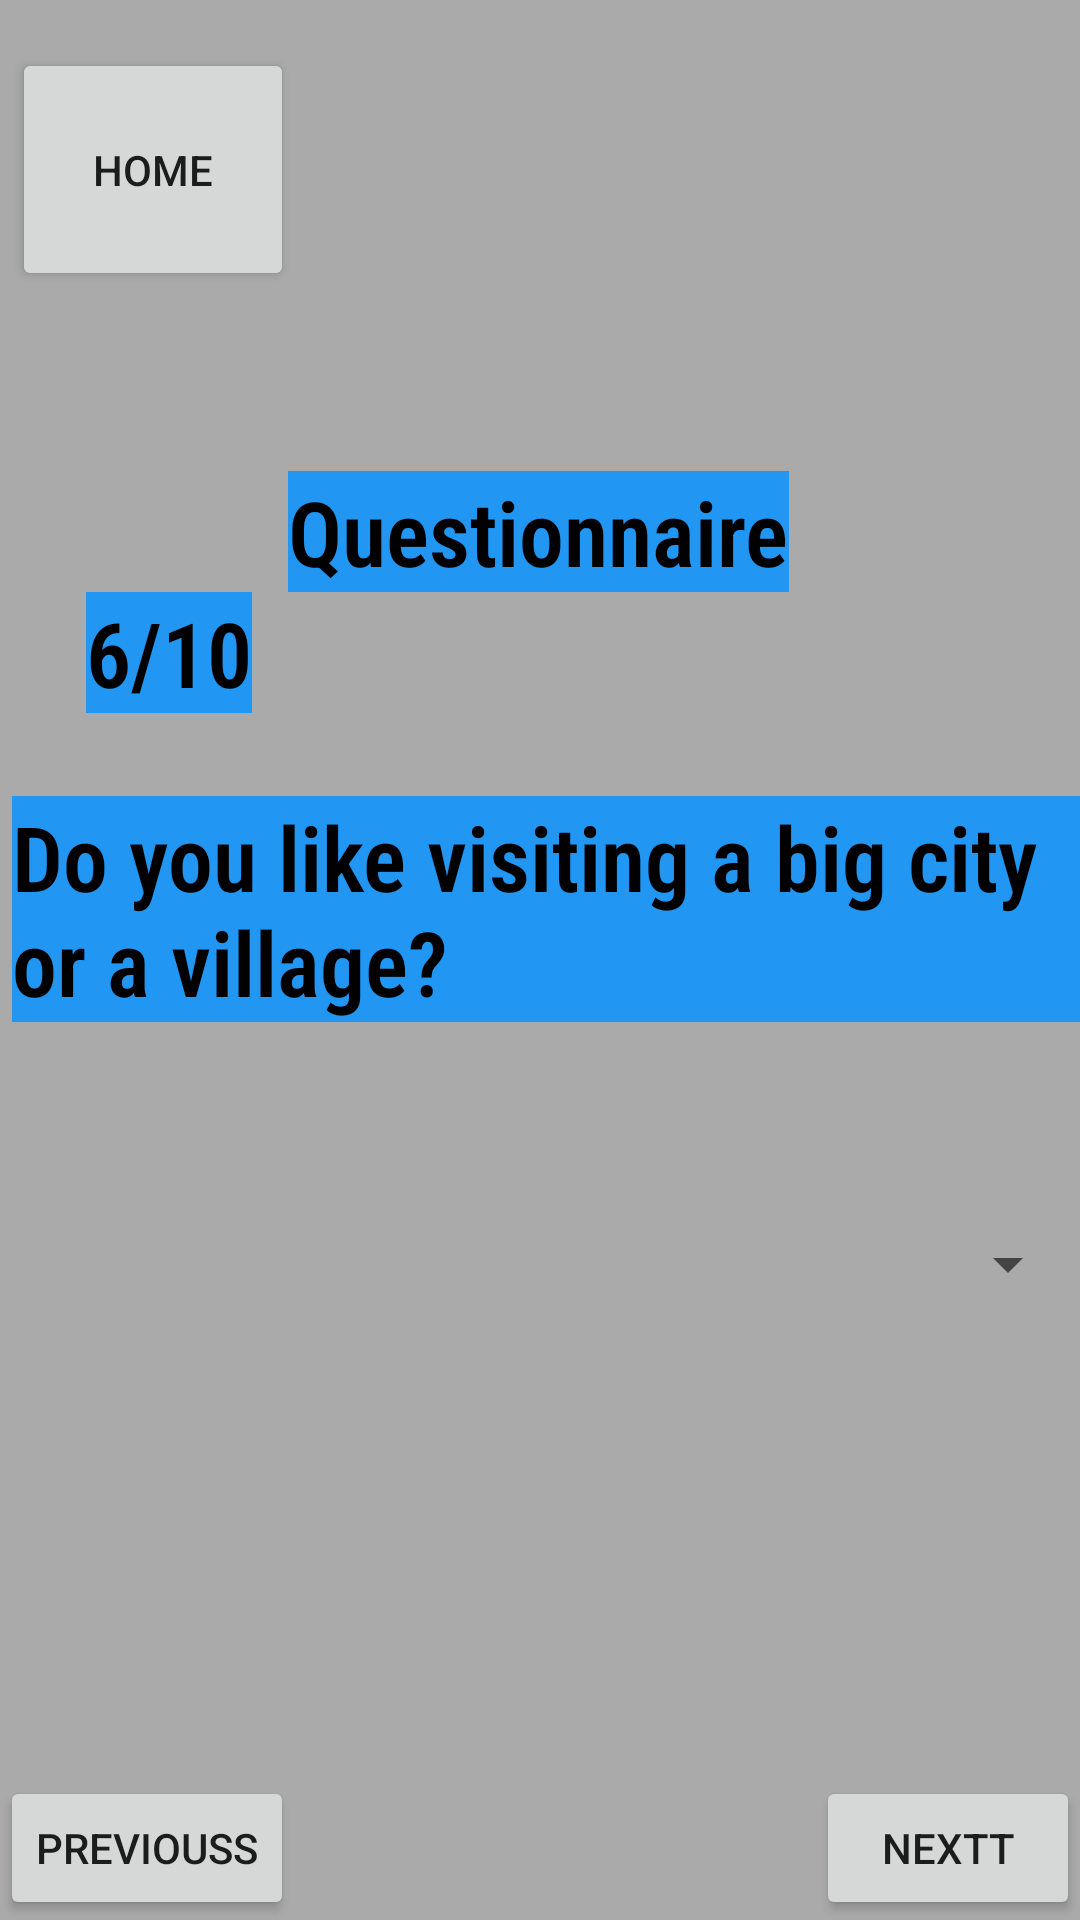

Layout XML and referenced resources for this Android screen:
<!-- AndroidManifest.xml: application theme Theme.TravelBox -->
<!-- res/layout/q6_frag.xml -->
<?xml version="1.0" encoding="utf-8"?>
<androidx.constraintlayout.widget.ConstraintLayout
    xmlns:android="http://schemas.android.com/apk/res/android" android:layout_width="match_parent"
    android:layout_height="match_parent"
    xmlns:app="http://schemas.android.com/apk/res-auto"
    xmlns:tools="http://schemas.android.com/tools"
    android:background="@android:color/darker_gray"
    android:id="@+id/Question6"
    tools:context=".Q6"
    >

    <Button
        android:id="@+id/btn_home"
        android:layout_width="94dp"
        android:layout_height="81dp"
        android:layout_marginStart="4dp"
        android:layout_marginTop="16dp"
        android:text="@string/home_button"
        app:layout_constraintLeft_toLeftOf="parent"
        app:layout_constraintTop_toTopOf="parent" />

    <TextView
        android:id="@+id/Questionnaire"
        android:layout_width="wrap_content"
        android:layout_height="wrap_content"
        android:layout_marginTop="60dp"
        android:background="#2196F3"
        android:fontFamily="sans-serif-condensed-light"
        android:text="@string/Questionnaire"
        android:textAllCaps="false"
        android:textColor="@color/black"
        android:textSize="30dp"
        android:textStyle="bold"
        app:layout_constraintEnd_toEndOf="parent"
        app:layout_constraintHorizontal_bias="0.497"
        app:layout_constraintLeft_toRightOf="@id/btn_home"
        app:layout_constraintStart_toStartOf="parent"
        app:layout_constraintTop_toBottomOf="@id/btn_home" />

    <TextView
        android:id="@+id/Q6"
        android:layout_width="wrap_content"
        android:layout_height="wrap_content"
        android:layout_marginEnd="12dp"
        android:background="#2196F3"
        android:fontFamily="sans-serif-condensed-light"
        android:text="@string/Q6"
        android:textAllCaps="false"
        android:textColor="@color/black"
        android:textSize="30dp"
        android:textStyle="bold"
        app:layout_constraintTop_toBottomOf="@id/Questionnaire"
        app:layout_constraintRight_toLeftOf="@id/Questionnaire" />


    <TextView
        android:id="@+id/Q6_6"
        android:layout_width="wrap_content"
        android:layout_height="wrap_content"
        android:layout_marginLeft="4dp"
        android:layout_marginTop="68dp"
        android:background="#2196F3"
        android:fontFamily="sans-serif-condensed-light"
        android:text="@string/Q1_6"
        android:textAllCaps="false"
        android:textColor="@color/black"
        android:textSize="30dp"
        android:textStyle="bold"
        app:layout_constraintLeft_toLeftOf="parent"
        app:layout_constraintTop_toTopOf="@id/Q6" />

    <Button
        android:id="@+id/next_Q6"
        android:layout_width="wrap_content"
        android:layout_height="wrap_content"
        android:text="nextt"
        app:layout_constraintBottom_toBottomOf="parent"
        app:layout_constraintRight_toRightOf="parent" />

    <Button
        android:id="@+id/previous_Q6"
        android:layout_width="wrap_content"
        android:layout_height="wrap_content"
        android:text="previouss"
        app:layout_constraintBottom_toBottomOf="parent"
        app:layout_constraintLeft_toLeftOf="parent" />

    <Spinner
        android:id="@+id/spinner"
        android:layout_width="match_parent"
        android:layout_height="wrap_content"
        android:layout_marginTop="144dp"
        android:spinnerMode="dropdown"
        app:layout_constraintLeft_toLeftOf="parent"
        app:layout_constraintTop_toTopOf="@id/Q6_6"
        tools:listitem="@android:layout/simple_list_item_1" />
</androidx.constraintlayout.widget.ConstraintLayout>
<!-- resources referenced by this layout -->
<resources>
  <string name="Q1_6">Do you like visiting a big city or a village?</string>
  <string name="Q6">6/10</string>
  <string name="Questionnaire">Questionnaire</string>
  <string name="home_button">Home</string>
  <style name="Theme.TravelBox" parent="Theme.MaterialComponents.DayNight.DarkActionBar">
          
          <item name="colorPrimary">@color/purple_500</item>
          <item name="colorPrimaryVariant">@color/purple_700</item>
          <item name="colorOnPrimary">@color/white</item>
          
          <item name="colorSecondary">@color/teal_200</item>
          <item name="colorSecondaryVariant">@color/teal_700</item>
          <item name="colorOnSecondary">@color/black</item>
          
          <item name="android:statusBarColor" tools:targetApi="l">?attr/colorPrimaryVariant</item>
          
      </style>
  <!-- not gathered from this repository: default colours our renderer supplied (Android Studio template values) -->
  <color name="purple_500">#FF6200EE</color>
  <color name="purple_700">#FF3700B3</color>
  <color name="teal_200">#FF03DAC5</color>
  <color name="teal_700">#FF018786</color>
  <color name="black">#FF000000</color>
  <color name="white">#FFFFFFFF</color>
</resources>
